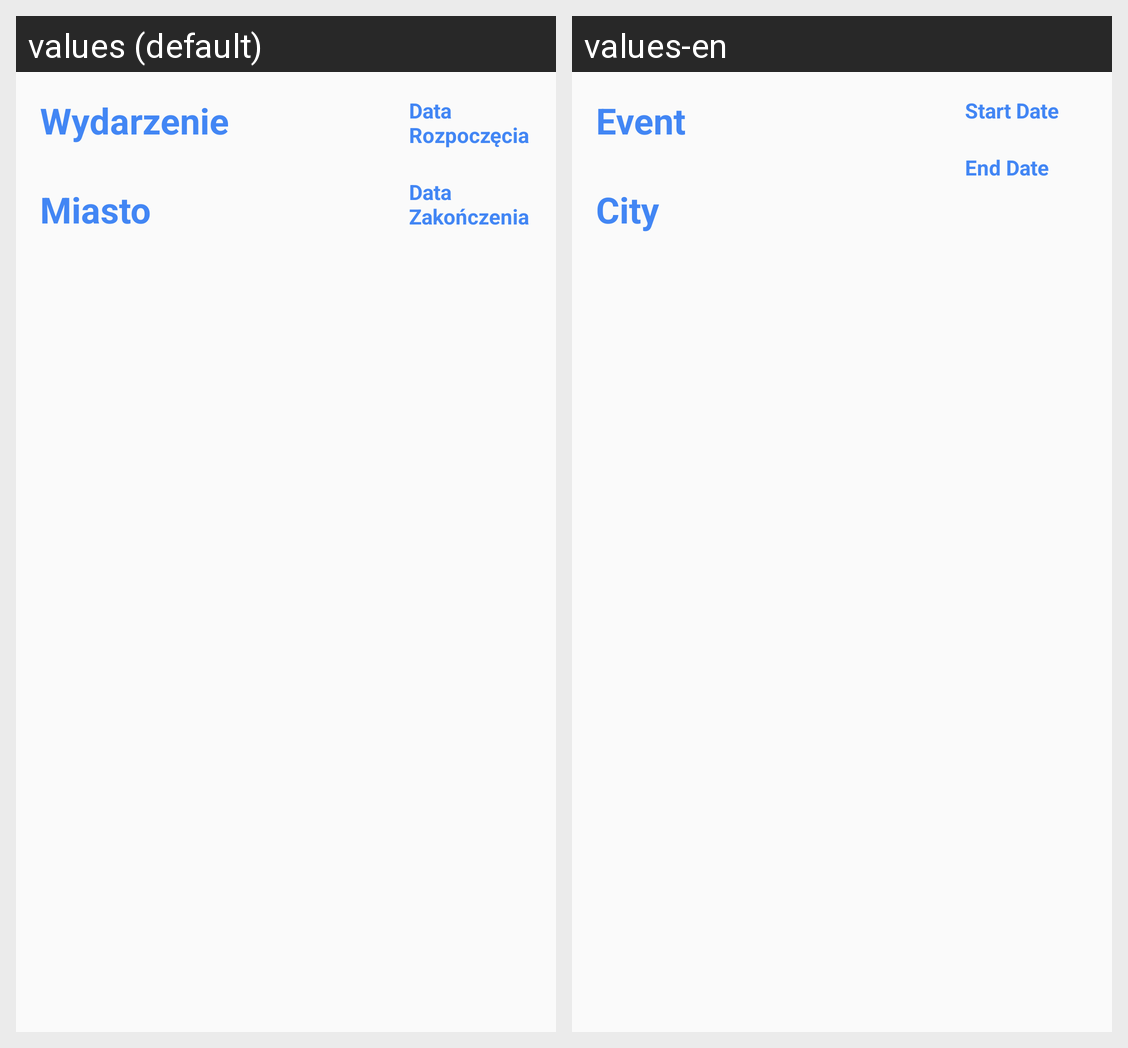

Strings drawn on this Android screen and how each of the app's shown locales translates them:
Android screen res/layout/event_row.xml rendered under 2 locales, left to right: values (default), values-en. Device: Nexus 5 (rendered at 1080×1920; each locale shown at half size, 540×960, under a caption strip naming it); theme AppTheme.
Strings drawn on this screen, with the default value and each locale's value (text and hints the layout hard-codes, and strings that could not be matched under every locale, appear in the picture but are not listed):

event_name
  values: Wydarzenie
  values-en: Event

city
  values: Miasto
  values-en: City

start_date
  values: Data Rozpoczęcia
  values-en: Start Date

end_date
  values: Data Zakończenia
  values-en: End Date
